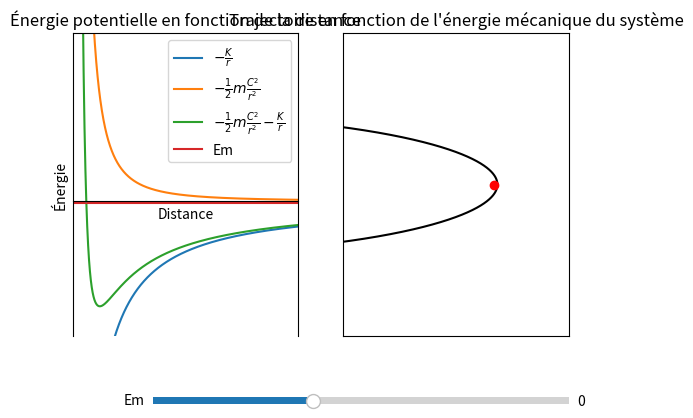

Write Python code to recreate this figure.
import numpy as np
from scipy.integrate import odeint
import matplotlib.pyplot as plt
from matplotlib.widgets import Slider, Button




#Paramètres d'affichage du graphique Ep=f(x)
ylim1=-800
ylim2=1000

#Paramètres généraux
m = 1800 #kg masse de l'astrer en rotation
C = 100 #m2/s constante des aires
K=150000 #Constante K
r = np.arange(0.1, 10000, 1)
Em0=0.1
Em=-13

t0, t1, n = 0, 200, 5000

t=np.linspace(t0,t1,n) #axe des temps



#Force centrale attractive :
def signal(r, K):
    return -K/r

def signal2(r, m):
    return 0.5*m*(C**2)/(r**2)

def signal3(r, m, K):
    return 0.5*m*(C**2)/(r**2)-K/r

def derivee_signal3(r,m,K) :
    return -m*(C**2)/(r**3)+K/(r**2)

#Détermination énergie minimale

def dichotomie(f,a,b,e):
    delta = 1
    while delta > e:
        m = (a + b) / 2
        delta = abs(b - a)
        if f(m) == 0:
            return m
        elif f(a) * f(m)  > 0:
            a = m
        else:
            b = m
    return a, b

a,b = dichotomie(lambda r: -m*(C**2)/(r**3)+K/(r**2), 0.1, 400, 0.001)
minimum=(a+b)/2

def Emecanique(Em) :
    return Em*np.ones(len(r))

#Détermination des intersections
def intersection(Em,K,m) :
    r1 = []
    delta = (K**2)+2*Em*(C**2)*m
    if delta == 0 :
        r1.append(-K/(2*Em))
        return minimum
    else :
        r1.append(-K/(2*Em)-(np.sqrt(delta)/(2*Em)))
        r1.append(-K/(2*Em)+(np.sqrt(delta)/(2*Em)))
        #print(r1)
        return r1

def coordonneesx1(Em,K,m) :
    r=intersection(Em, K, m)
    x1=[]
    x1.append(r[0])
    x1.append(r[0])
    return x1

def coordonneesy1(Em,K,m) :
    r=intersection(Em, K, m)
    x1=[0]
    x1.append(0.5*m*(C**2)/(r[0]**2)-K/r[0])
    return x1

def coordonneesx2(Em,K,m) :
    r=intersection(Em, K, m)
    x2=[]
    x2.append(r[1])
    x2.append(r[1])
    return x2

def coordonneesy2(Em,K,m) :
    r=intersection(Em, K, m)
    x2=[0]
    x2.append(0.5*m*(C**2)/(r[1]**2)-K/r[1])
    return x2

def etiquette(Em,K,m) :
    r=intersection(Em, K, m)
    plt.text(r[0], 1, "$r_1$")
    plt.text(r[1], 1, "$r_1$")


fig, ax = plt.subplots(1,2)
lines, = ax[0].plot(r, signal(r,K), label=r"$-\frac{K}{r}$")
lines2, = ax[0].plot(r, signal2(r,m), label=r"$-\frac{1}{2}m\frac{C^2}{r^2}$")
lines4, = ax[0].plot(r, signal3(r, m, K), label=r"$-\frac{1}{2}m\frac{C^2}{r^2}-\frac{K}{r}$")
lines3, = ax[0].plot(r,Emecanique(Em), label='Em')
coordo1, = ax[0].plot(coordonneesx1(Em,K,m),coordonneesy1(Em,K,m), '--')
coordo2, = ax[0].plot(coordonneesx2(Em,K,m),coordonneesy2(Em,K,m), '--')


ax[0].set_ylim(ylim1, ylim2)

ax[0].set_xlim(0, 1000)
ax[0].legend()
ax[0].set_xticks([]) #effacer les graduations
ax[0].set_yticks([])
axfreq = plt.axes([0.25, 0.10, 0.65, 0.03])

ax[0].spines["bottom"].set_position(("data",0)) # pour avoir l'axe des abscisses en zéro
ax[0].set_ylabel("Énergie")
ax[0].set_xlabel("Distance")
ax[0].set_title('Énergie potentielle en fonction de la distance')
plt.subplots_adjust(bottom=0.25)

# Tracé des trajectoires


def F_vec(Vec, t):
    theta, r, rp = Vec
    return np.array([1/r**2, rp, 1/r**3-1/r**2])

def alpha(Em,Em0):
    return(Em/Em0)

def trajectoire(alpha, t) :
    if alpha==0 :
        CI = np.array([0,0.5,0])
    else :
        CI = np.array([0,(-1+np.sqrt(1+alpha))/alpha,0])
    Sol = odeint(F_vec,CI,t)
    theta= Sol[:,0]
    r2 = Sol[:,1]
    x, y = r2*np.cos(theta), r2*np.sin(theta)
    return x,y



traj1, = ax[1].plot(trajectoire(alpha(Em,-signal3(minimum, m, K)), t)[0],trajectoire(alpha(Em,-signal3(minimum, m, K)), t)[1],'k')
traj2, = ax[1].plot(trajectoire(alpha(Em,-signal3(minimum, m, K)), t)[0],-trajectoire(alpha(Em,-signal3(minimum, m, K)), t)[1],'k')
ini = ax[1].plot(0,0, 'o', color='red')

ax[1].set_title('Trajectoire en fonction de l\'énergie mécanique du système')
ax[1].set_xticks([]) #effacer les graduations
ax[1].set_yticks([])

ax[1].set_xlim(-20, 10)
ax[1].set_ylim(-15, 15)

# Partie intéraction

sEm = Slider(axfreq, "Em", signal3(minimum, m, K), ylim2,valinit=Em0)


def update(val):
    lines3.set_ydata(Emecanique(sEm.val))
    coordo1.set_xdata(coordonneesx1(sEm.val,K,m))
    coordo1.set_ydata(coordonneesy1(sEm.val,K,m))
    coordo2.set_xdata(coordonneesx2(sEm.val,K,m))
    coordo2.set_ydata(coordonneesy2(sEm.val,K,m))
    traj1.set_xdata(trajectoire(alpha(sEm.val,-signal3(minimum, m, K)), t)[0])
    traj1.set_ydata(trajectoire(alpha(sEm.val,-signal3(minimum, m, K)), t)[1])
    traj2.set_xdata(trajectoire(alpha(sEm.val,-signal3(minimum, m, K)), t)[0])
    traj2.set_ydata(-trajectoire(alpha(sEm.val,-signal3(minimum, m, K)), t)[1])
    intersection(sEm.val, K, m)
    fig.canvas.draw_idle()

sEm.on_changed(update)

plt.show()